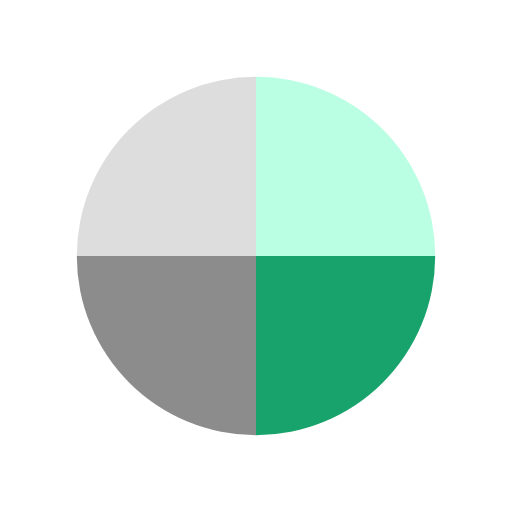
t = 0.00 s
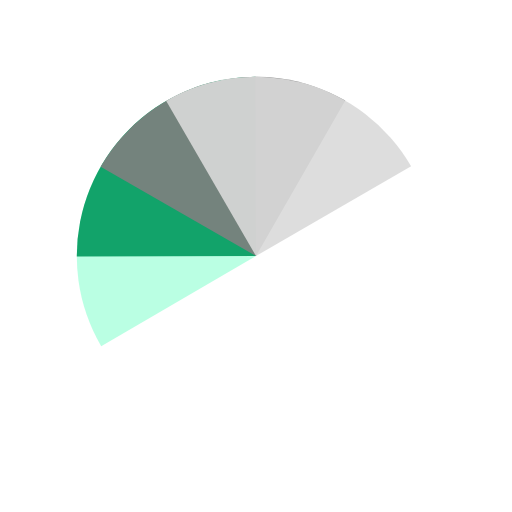
t = 0.33 s
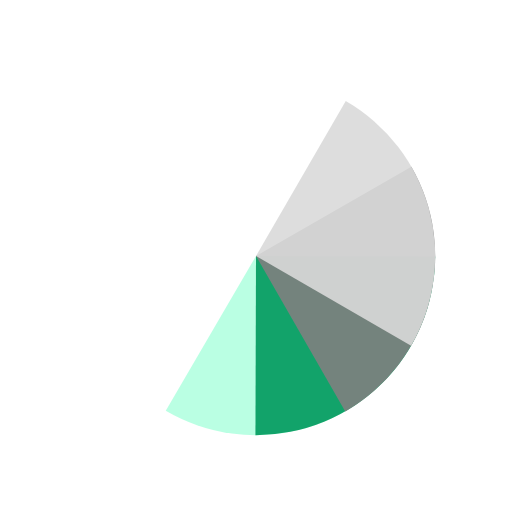
t = 0.67 s
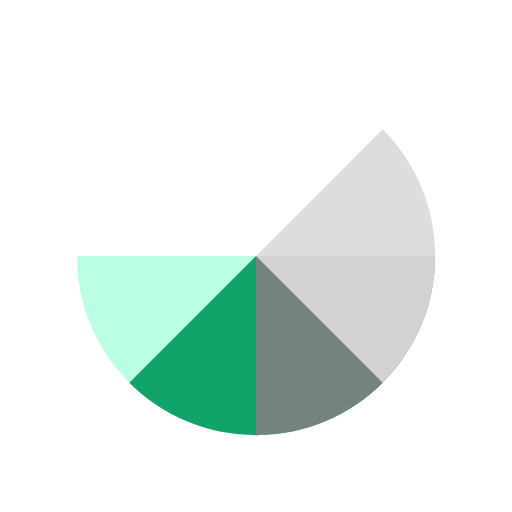
t = 0.75 s
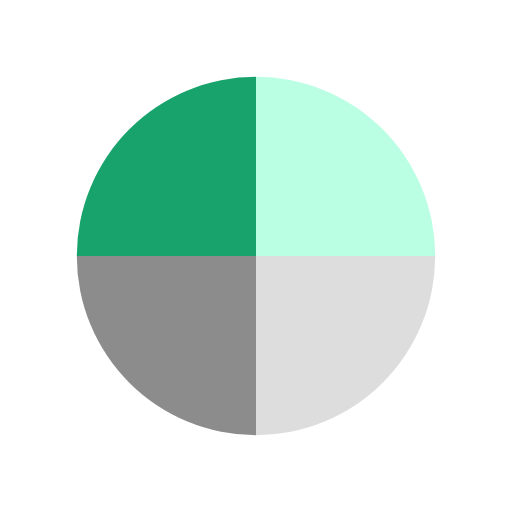
t = 1.00 s
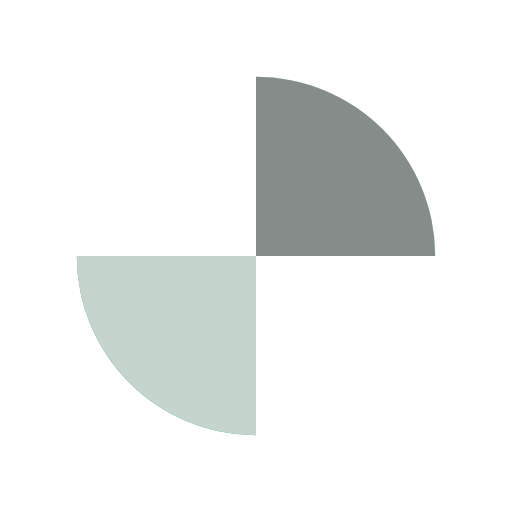
t = 1.50 s

The animated SVG that drew these frames (rendered in a browser with its animation timeline set to each time). Animation: 4 SMIL elements (animateTransform=4); one cycle of 2.00 s, repeats indefinitely.

<svg width="200px"  height="200px"  xmlns="http://www.w3.org/2000/svg" viewBox="0 0 100 100" preserveAspectRatio="xMidYMid" class="lds-wedges" style="background: none;"><g transform="translate(50,50)"><g ng-attr-transform="scale({{config.scale}})" transform="scale(0.7)"><g transform="translate(-50,-50)"><g transform="rotate(215.559 50 50)"><animateTransform attributeName="transform" type="rotate" calcMode="linear" values="0 50 50;360 50 50" keyTimes="0;1" dur="0.5s" begin="0s" repeatCount="indefinite"></animateTransform><path ng-attr-fill-opacity="{{config.opacity}}" ng-attr-fill="{{config.c1}}" d="M50 50L50 0A50 50 0 0 1 100 50Z" fill-opacity="0.9" fill="#b3ffe0"></path></g><g transform="rotate(341.67 50 50)"><animateTransform attributeName="transform" type="rotate" calcMode="linear" values="0 50 50;360 50 50" keyTimes="0;1" dur="0.6666666666666666s" begin="0s" repeatCount="indefinite"></animateTransform><path ng-attr-fill-opacity="{{config.opacity}}" ng-attr-fill="{{config.c2}}" d="M50 50L50 0A50 50 0 0 1 100 50Z" transform="rotate(90 50 50)" fill-opacity="0.9" fill="#00995c"></path></g><g transform="rotate(107.78 50 50)"><animateTransform attributeName="transform" type="rotate" calcMode="linear" values="0 50 50;360 50 50" keyTimes="0;1" dur="1s" begin="0s" repeatCount="indefinite"></animateTransform><path ng-attr-fill-opacity="{{config.opacity}}" ng-attr-fill="{{config.c3}}" d="M50 50L50 0A50 50 0 0 1 100 50Z" transform="rotate(180 50 50)" fill-opacity="0.9" fill="#808080"></path></g><g transform="rotate(233.89 50 50)"><animateTransform attributeName="transform" type="rotate" calcMode="linear" values="0 50 50;360 50 50" keyTimes="0;1" dur="2s" begin="0s" repeatCount="indefinite"></animateTransform><path ng-attr-fill-opacity="{{config.opacity}}" ng-attr-fill="{{config.c4}}" d="M50 50L50 0A50 50 0 0 1 100 50Z" transform="rotate(270 50 50)" fill-opacity="0.9" fill="#d9d9d9"></path></g></g></g></g></svg>